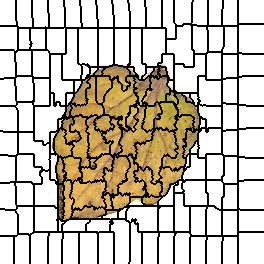

Values plotted in this chart, from the file beside it:
0, 0, 0, 0, 0, 0, 0, 0, 0, 0, 0, 0, 0, 0, 0, 0, 1, 1, 1, 1, 1, 1, 1, 1
0, 0, 0, 0, 0, 0, 0, 0, 0, 0, 0, 0, 0, 0, 0, 0, 1, 1, 1, 1, 1, 1, 1, 1
0, 0, 0, 0, 0, 0, 0, 0, 0, 0, 0, 0, 0, 0, 0, 0, 1, 1, 1, 1, 1, 1, 1, 1
0, 0, 0, 0, 0, 0, 0, 0, 0, 0, 0, 0, 0, 0, 0, 0, 1, 1, 1, 1, 1, 1, 1, 1
0, 0, 0, 0, 0, 0, 0, 0, 0, 0, 0, 0, 0, 0, 0, 0, 1, 1, 1, 1, 1, 1, 1, 1
0, 0, 0, 0, 0, 0, 0, 0, 0, 0, 0, 0, 0, 0, 0, 0, 1, 1, 1, 1, 1, 1, 1, 1
0, 0, 0, 0, 0, 0, 0, 0, 0, 0, 0, 0, 0, 0, 0, 0, 1, 1, 1, 1, 1, 1, 1, 1
0, 0, 0, 0, 0, 0, 0, 0, 0, 0, 0, 0, 0, 0, 0, 0, 1, 1, 1, 1, 1, 1, 1, 1
0, 0, 0, 0, 0, 0, 0, 0, 0, 0, 0, 0, 0, 0, 0, 0, 1, 1, 1, 1, 1, 1, 1, 1
0, 0, 0, 0, 0, 0, 0, 0, 0, 0, 0, 0, 0, 0, 0, 0, 1, 1, 1, 1, 1, 1, 1, 1
0, 0, 0, 0, 0, 0, 0, 0, 0, 0, 0, 0, 0, 0, 0, 0, 1, 1, 1, 1, 1, 1, 1, 1
0, 0, 0, 0, 0, 0, 0, 0, 0, 0, 0, 0, 0, 0, 0, 0, 1, 1, 1, 1, 1, 1, 1, 1
0, 0, 0, 0, 0, 0, 0, 0, 0, 0, 0, 0, 0, 0, 0, 0, 1, 1, 1, 1, 1, 1, 1, 1
0, 0, 0, 0, 0, 0, 0, 0, 0, 0, 0, 0, 0, 0, 0, 0, 1, 1, 1, 1, 1, 1, 1, 1
0, 0, 0, 0, 0, 0, 0, 0, 0, 0, 0, 0, 0, 0, 0, 0, 1, 1, 1, 1, 1, 1, 1, 1
0, 0, 0, 0, 0, 0, 0, 0, 0, 0, 0, 0, 0, 0, 0, 0, 1, 1, 1, 1, 1, 1, 1, 1
0, 0, 0, 0, 0, 0, 0, 0, 0, 0, 0, 0, 0, 0, 0, 0, 1, 1, 1, 1, 1, 1, 1, 1
0, 0, 0, 0, 0, 0, 0, 0, 0, 0, 0, 0, 0, 0, 0, 0, 1, 1, 1, 1, 1, 1, 1, 1
0, 0, 0, 0, 0, 0, 0, 0, 0, 0, 0, 0, 0, 0, 0, 0, 1, 1, 1, 1, 1, 1, 1, 1
0, 0, 0, 0, 0, 0, 0, 0, 0, 0, 0, 0, 0, 0, 0, 0, 1, 1, 1, 1, 1, 1, 1, 1
0, 0, 0, 0, 0, 0, 0, 0, 0, 0, 0, 0, 0, 0, 0, 0, 1, 1, 1, 1, 1, 1, 1, 1
0, 0, 0, 0, 0, 0, 0, 0, 0, 0, 0, 0, 0, 0, 0, 0, 0, 1, 1, 1, 1, 1, 1, 1
0, 0, 0, 0, 0, 0, 0, 0, 0, 0, 0, 0, 0, 0, 0, 0, 0, 1, 1, 1, 1, 1, 1, 1
0, 0, 0, 0, 0, 0, 0, 0, 0, 0, 0, 0, 0, 0, 0, 0, 0, 1, 1, 1, 1, 1, 1, 1
0, 0, 0, 0, 0, 0, 0, 0, 0, 0, 0, 0, 0, 0, 0, 0, 0, 1, 1, 1, 1, 1, 1, 1
0, 0, 0, 0, 0, 0, 0, 0, 0, 0, 0, 0, 0, 0, 0, 0, 0, 1, 1, 1, 1, 1, 1, 1
19, 19, 19, 19, 19, 19, 19, 19, 19, 19, 19, 19, 19, 19, 19, 19, 19, 19, 1, 1, 1, 1, 1, 1
19, 19, 19, 19, 19, 19, 19, 19, 19, 19, 19, 19, 19, 19, 19, 19, 19, 19, 1, 1, 1, 1, 1, 1
19, 19, 19, 19, 19, 19, 19, 19, 19, 19, 19, 19, 19, 19, 19, 19, 19, 19, 24, 24, 24, 24, 24, 24
19, 19, 19, 19, 19, 19, 19, 19, 19, 19, 19, 19, 19, 19, 19, 19, 19, 19, 24, 24, 24, 24, 24, 24
19, 19, 19, 19, 19, 19, 19, 19, 19, 19, 19, 19, 19, 19, 19, 19, 19, 19, 24, 24, 24, 24, 24, 24
19, 19, 19, 19, 19, 19, 19, 19, 19, 19, 19, 19, 19, 19, 19, 19, 19, 19, 24, 24, 24, 24, 24, 24
19, 19, 19, 19, 19, 19, 19, 19, 19, 19, 19, 19, 19, 19, 19, 19, 19, 19, 24, 24, 24, 24, 24, 24
19, 19, 19, 19, 19, 19, 19, 19, 19, 19, 19, 19, 19, 19, 19, 19, 19, 19, 24, 24, 24, 24, 24, 24
19, 19, 19, 19, 19, 19, 19, 19, 19, 19, 19, 19, 19, 19, 19, 19, 19, 19, 24, 24, 24, 24, 24, 24
19, 19, 19, 19, 19, 19, 19, 19, 19, 19, 19, 19, 19, 19, 19, 19, 19, 19, 24, 24, 24, 24, 24, 24
19, 19, 19, 19, 19, 19, 19, 19, 19, 19, 19, 19, 19, 19, 19, 19, 19, 19, 24, 24, 24, 24, 24, 24
19, 19, 19, 19, 19, 19, 19, 19, 19, 19, 19, 19, 19, 19, 19, 19, 19, 19, 24, 24, 24, 24, 24, 24
19, 19, 19, 19, 19, 19, 19, 19, 19, 19, 19, 19, 19, 19, 19, 19, 19, 19, 24, 24, 24, 24, 24, 24
19, 19, 19, 19, 19, 19, 19, 19, 19, 19, 19, 19, 19, 19, 19, 19, 19, 19, 24, 24, 24, 24, 24, 24
19, 19, 19, 19, 19, 19, 19, 19, 19, 19, 19, 19, 19, 19, 19, 19, 19, 19, 24, 24, 24, 24, 24, 24
19, 19, 19, 19, 19, 19, 19, 19, 19, 19, 19, 19, 19, 19, 19, 19, 19, 19, 24, 24, 24, 24, 24, 24
19, 19, 19, 19, 19, 19, 19, 19, 19, 19, 19, 19, 19, 19, 19, 19, 19, 19, 24, 24, 24, 24, 24, 24
19, 19, 19, 19, 19, 19, 19, 19, 19, 19, 19, 19, 19, 19, 19, 19, 19, 19, 24, 24, 24, 24, 24, 24
19, 19, 19, 19, 19, 19, 19, 19, 19, 19, 19, 19, 19, 19, 19, 19, 19, 19, 24, 24, 24, 24, 24, 24
19, 19, 19, 19, 19, 19, 19, 19, 19, 19, 19, 19, 19, 19, 19, 19, 19, 19, 24, 24, 24, 24, 24, 24
19, 19, 19, 19, 19, 19, 19, 19, 19, 19, 19, 19, 19, 19, 19, 19, 19, 19, 24, 24, 24, 24, 24, 24
19, 19, 19, 19, 19, 19, 19, 19, 19, 19, 19, 19, 19, 19, 19, 19, 19, 19, 24, 24, 24, 24, 24, 24
19, 19, 19, 19, 19, 19, 19, 19, 19, 19, 19, 19, 19, 19, 19, 19, 19, 19, 24, 24, 24, 24, 24, 24
19, 19, 19, 19, 19, 19, 19, 19, 19, 19, 19, 19, 19, 19, 19, 19, 19, 19, 24, 24, 24, 24, 24, 24
31, 31, 31, 31, 31, 31, 31, 31, 31, 31, 31, 31, 31, 31, 19, 19, 19, 32, 32, 32, 32, 32, 32, 32
31, 31, 31, 31, 31, 31, 31, 31, 31, 31, 31, 31, 31, 31, 31, 19, 19, 32, 32, 32, 32, 32, 32, 32
31, 31, 31, 31, 31, 31, 31, 31, 31, 31, 31, 31, 31, 31, 31, 32, 32, 32, 32, 32, 32, 32, 32, 32
31, 31, 31, 31, 31, 31, 31, 31, 31, 31, 31, 31, 31, 31, 31, 32, 32, 32, 32, 32, 32, 32, 32, 32
31, 31, 31, 31, 31, 31, 31, 31, 31, 31, 31, 31, 31, 31, 31, 32, 32, 32, 32, 32, 32, 32, 32, 32
31, 31, 31, 31, 31, 31, 31, 31, 31, 31, 31, 31, 31, 31, 31, 32, 32, 32, 32, 32, 32, 32, 32, 32
31, 31, 31, 31, 31, 31, 31, 31, 31, 31, 31, 31, 31, 31, 31, 32, 32, 32, 32, 32, 32, 32, 32, 32
31, 31, 31, 31, 31, 31, 31, 31, 31, 31, 31, 31, 31, 31, 31, 32, 32, 32, 32, 32, 32, 32, 32, 32
31, 31, 31, 31, 31, 31, 31, 31, 31, 31, 31, 31, 31, 31, 31, 32, 32, 32, 32, 32, 32, 32, 32, 32
31, 31, 31, 31, 31, 31, 31, 31, 31, 31, 31, 31, 31, 31, 31, 32, 32, 32, 32, 32, 32, 32, 32, 32
31, 31, 31, 31, 31, 31, 31, 31, 31, 31, 31, 31, 31, 31, 31, 32, 32, 32, 32, 32, 32, 32, 32, 32
... 203 more rows
